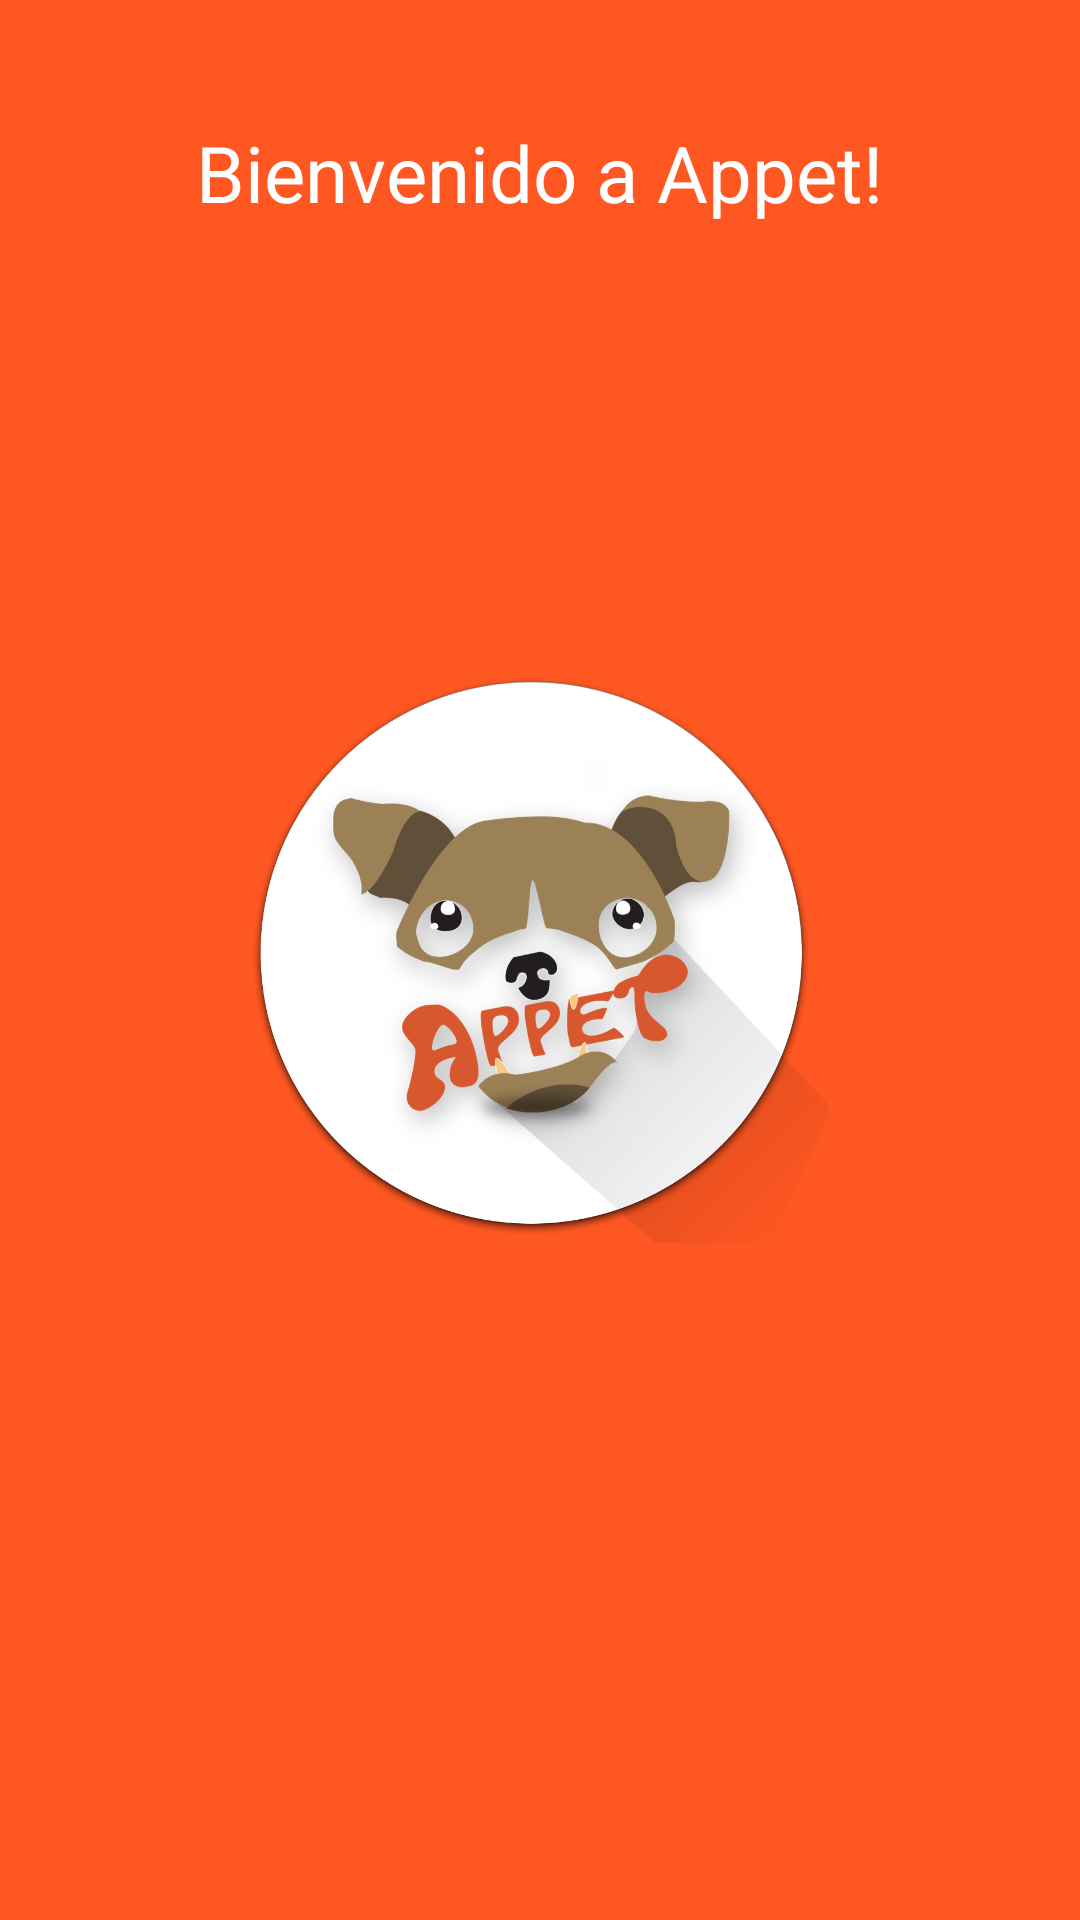

Reconstruct the res/layout file that produces this screen, plus the resources it refers to.
<!-- AndroidManifest.xml: application theme AppTheme -->
<!-- res/layout/activity_main.xml -->
<?xml version="1.0" encoding="utf-8"?>
<LinearLayout xmlns:android="http://schemas.android.com/apk/res/android"
    xmlns:tools="http://schemas.android.com/tools"
    android:layout_width="match_parent"
    android:layout_height="match_parent"
    android:paddingLeft="@dimen/activity_horizontal_margin"
    android:paddingRight="@dimen/activity_horizontal_margin"
    android:paddingTop="@dimen/activity_vertical_margin"
    android:paddingBottom="@dimen/activity_vertical_margin"
    tools:context=".MainActivity"
    android:orientation="vertical"
    android:background="#ff5722">


    <RelativeLayout
        android:layout_width="match_parent"
        android:layout_height="match_parent"
        android:id="@+id/layout_carga">

    <TextView android:text="Bienvenido a Appet!"
        android:layout_width="wrap_content"
        android:layout_height="wrap_content"
        android:textColor="#ffffff"
        android:textSize="26sp"
        android:layout_marginTop="40dp"
        android:id="@+id/txt_Titulo"
        android:layout_alignParentTop="true"
        android:layout_centerHorizontal="true" />

    <ImageView
        android:layout_width="192dp"
        android:layout_height="192dp"
        android:id="@+id/imgV_logo"
        android:src="@drawable/icon_appet"
        android:layout_centerVertical="true"
        android:layout_centerHorizontal="true" />



    </RelativeLayout>


</LinearLayout>
<!-- resources referenced by this layout -->
<resources>
  <!-- drawable icon_appet: png bitmap (drawable, 335989 bytes) -->
  <style name="AppTheme" parent="Theme.AppCompat.Light">
          
      </style>
</resources>
